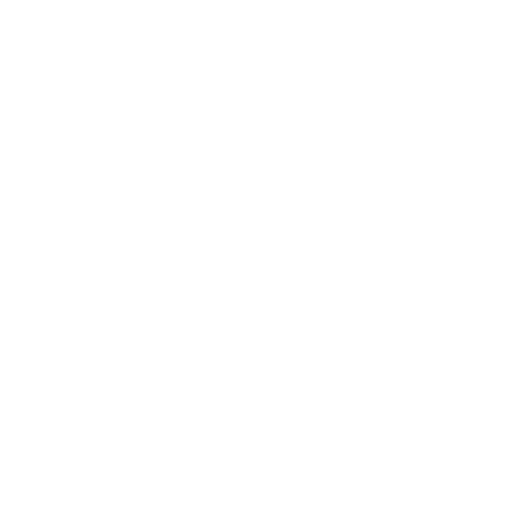
t = 0.00 s
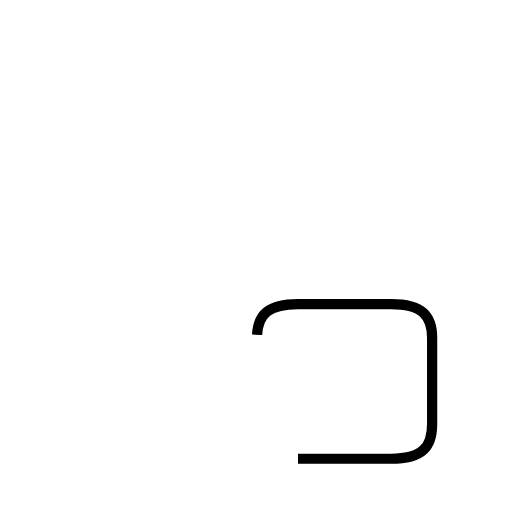
t = 1.33 s
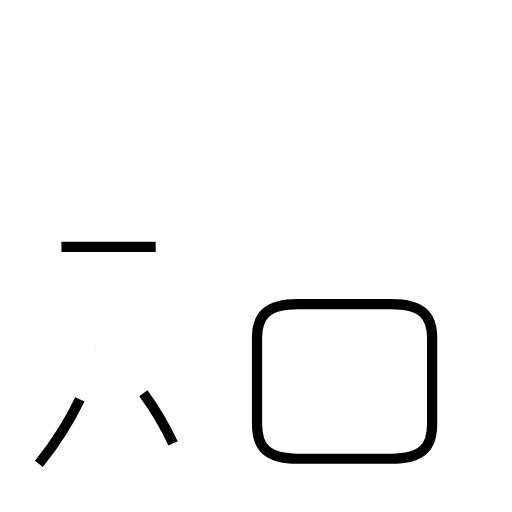
t = 2.45 s
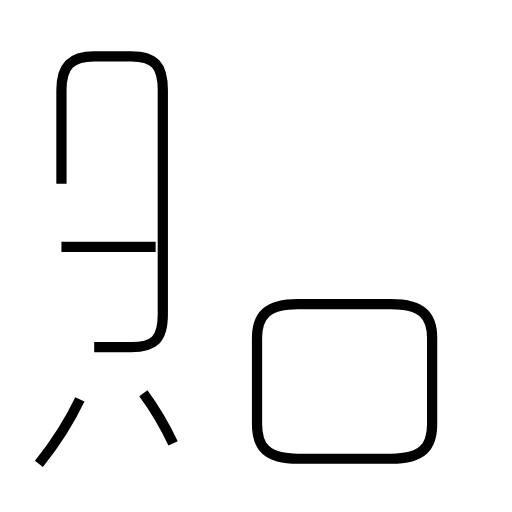
t = 4.07 s
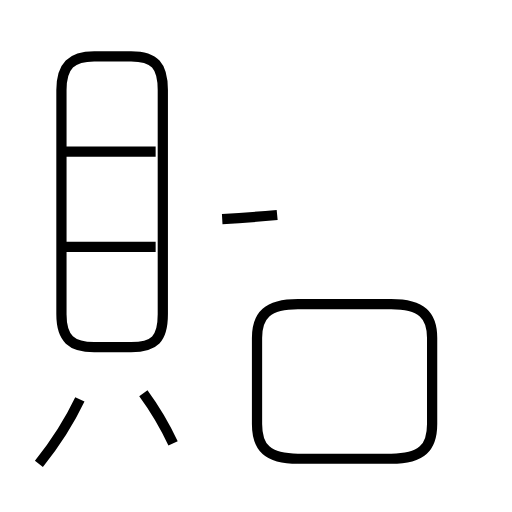
t = 5.05 s
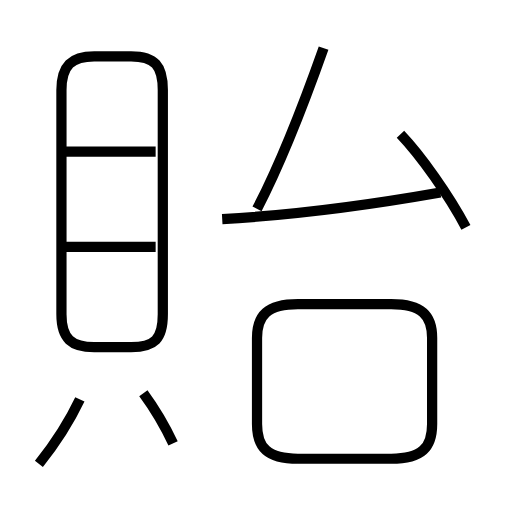
t = 6.38 s

The animated SVG that drew these frames (rendered in a browser with its animation timeline set to each time). Animation: 9 SMIL elements (animate=9); one cycle of 6.38 s.

<?xml version='1.0' encoding='utf-8'?>
<svg viewBox="0.0 -6.0 50.0 50.0" version="1.1" xmlns="http://www.w3.org/2000/svg"><rect x="-1000" y="-1000" width="2000" height="2000" stroke="white" fill="white" /><g style="fill:none;stroke:#000000;stroke-width:1"><path d="M 29.1 0.8 L 38.2 0.8 C 41.2 0.8 42.2 -0.3 42.2 -2.6 L 42.2 -11.0 C 42.2 -13.2 41.2 -14.3 38.2 -14.3 L 29.1 -14.3 C 26.1 -14.3 25.1 -13.2 25.1 -11.0 L 25.1 -2.6 C 25.1 -0.3 26.1 0.8 29.1 0.8 Z " transform="translate(0.0 38.0)" stroke-dasharray="59.21622051811478" stroke-dashoffset="59.21622051811478"><animate attributeName="stroke-dashoffset" from="59.21622051811478" to="0" dur="1.7764866155434433s" begin="0s; anim_end.end" fill="freeze" id="anim0" /></path><path d="M 3.8 1.3 C 5.4 -0.7 6.8 -2.9 7.8 -5.0 " transform="translate(0.0 38.0)" stroke-dasharray="7.478488595488092" stroke-dashoffset="7.478488595488092"><animate attributeName="stroke-dashoffset" from="7.478488595488092" to="0" dur="0.22435465786464276s" begin="anim0.end" fill="freeze" id="anim1" /></path><path d="M 16.9 -0.7 C 16.2 -2.2 15.1 -4.1 14.0 -5.6 " transform="translate(0.0 38.0)" stroke-dasharray="5.701920190308216" stroke-dashoffset="5.701920190308216"><animate attributeName="stroke-dashoffset" from="5.701920190308216" to="0" dur="0.17105760570924647s" begin="anim1.end" fill="freeze" id="anim2" /></path><path d="M 15.2 -19.9 L 6.0 -19.9 " transform="translate(0.0 38.0)" stroke-dasharray="9.2" stroke-dashoffset="9.2"><animate attributeName="stroke-dashoffset" from="9.2" to="0" dur="0.27599999999999997s" begin="anim2.end" fill="freeze" id="anim3" /></path><path d="M 9.2 -10.1 L 12.8 -10.1 C 15.1 -10.1 15.9 -10.9 15.9 -13.3 L 15.9 -35.2 C 15.9 -37.6 15.1 -38.5 12.8 -38.5 L 9.2 -38.5 C 7.0 -38.5 6.0 -37.6 6.0 -35.2 L 6.0 -13.3 C 6.0 -10.9 7.0 -10.1 9.2 -10.1 Z " transform="translate(0.0 38.0)" stroke-dasharray="72.15463457095329" stroke-dashoffset="72.15463457095329"><animate attributeName="stroke-dashoffset" from="72.15463457095329" to="0" dur="2.1646390371285986s" begin="anim3.end" fill="freeze" id="anim4" /></path><path d="M 15.2 -29.2 L 6.0 -29.2 " transform="translate(0.0 38.0)" stroke-dasharray="9.2" stroke-dashoffset="9.2"><animate attributeName="stroke-dashoffset" from="9.2" to="0" dur="0.27599999999999997s" begin="anim4.end" fill="freeze" id="anim5" /></path><path d="M 21.7 -22.6 C 28.8 -23.0 36.2 -24.0 43.0 -25.2 " transform="translate(0.0 38.0)" stroke-dasharray="21.470334768890783" stroke-dashoffset="21.470334768890783"><animate attributeName="stroke-dashoffset" from="21.470334768890783" to="0" dur="0.6441100430667235s" begin="anim5.end" fill="freeze" id="anim6" /></path><path d="M 25.1 -23.6 C 27.6 -28.4 29.9 -34.5 31.6 -39.3 " transform="translate(0.0 38.0)" stroke-dasharray="17.005295068127243" stroke-dashoffset="17.005295068127243"><animate attributeName="stroke-dashoffset" from="17.005295068127243" to="0" dur="0.5101588520438173s" begin="anim6.end" fill="freeze" id="anim7" /></path><path d="M 45.5 -21.8 C 43.8 -25.0 41.1 -28.8 39.1 -30.9" transform="translate(0.0 38.0)" stroke-dasharray="11.15274383562096" stroke-dashoffset="11.15274383562096"><animate attributeName="stroke-dashoffset" from="11.15274383562096" to="0" dur="0.3345823150686288s" begin="anim7.end" fill="freeze" id="anim_end" /></path></g></svg>
